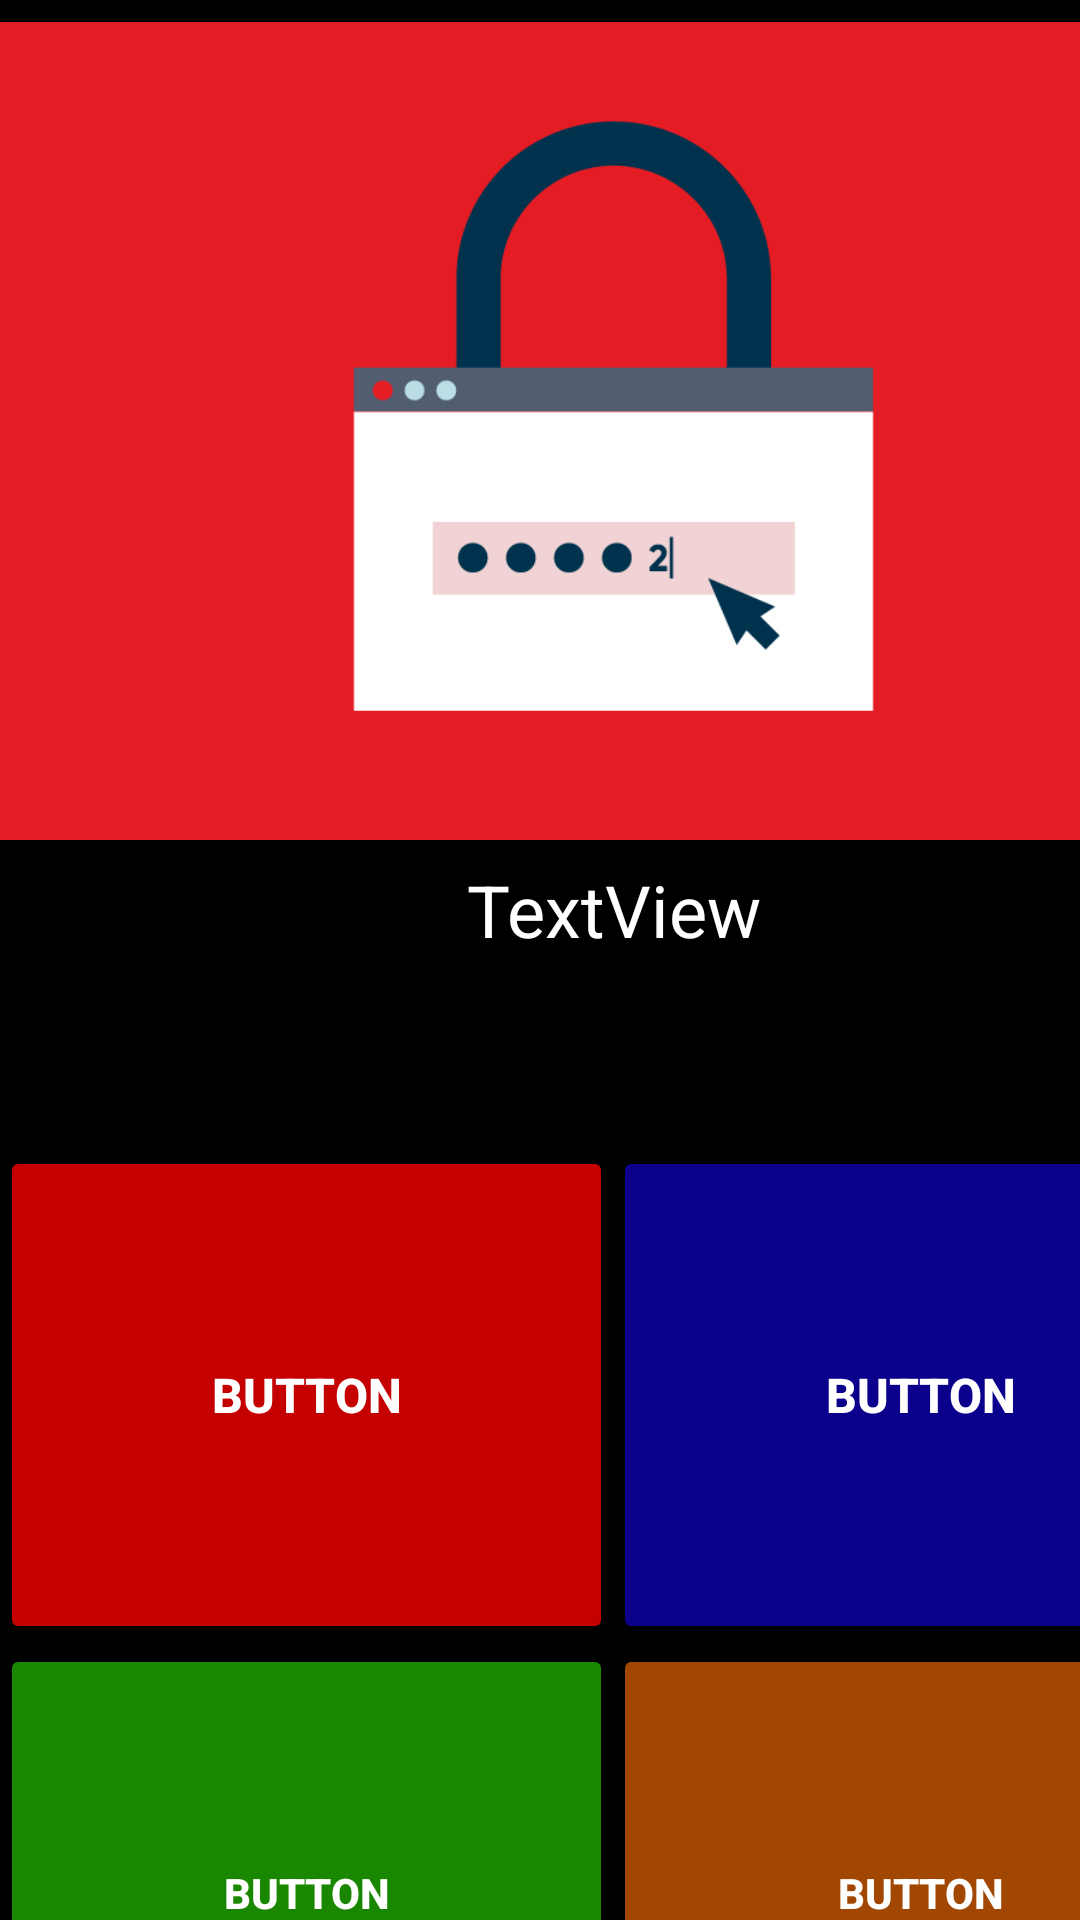

Android layout source for this screen:
<!-- AndroidManifest.xml: application theme Theme.TheRiskGame -->
<!-- res/layout/activity_quiz_template.xml -->
<?xml version="1.0" encoding="utf-8"?>
<androidx.constraintlayout.widget.ConstraintLayout xmlns:android="http://schemas.android.com/apk/res/android"
    xmlns:app="http://schemas.android.com/apk/res-auto"
    xmlns:tools="http://schemas.android.com/tools"
    android:layout_width="match_parent"
    android:layout_height="match_parent"
    android:background="#000000"
    tools:context=".QuizTemplate">

    <LinearLayout
        android:layout_width="409dp"
        android:layout_height="729dp"
        android:orientation="vertical"
        tools:layout_editor_absoluteX="1dp"
        tools:layout_editor_absoluteY="1dp">

        <ImageView
            android:id="@+id/imageView8"
            android:layout_width="match_parent"
            android:layout_height="287dp"
            app:srcCompat="@mipmap/mdp" />

        <TextView
            android:id="@+id/question"
            android:layout_width="match_parent"
            android:layout_height="95dp"
            android:text="TextView"
            android:textAlignment="center"
            android:textColor="#FFFFFF"
            android:textSize="24sp" />

        <LinearLayout
            android:layout_width="match_parent"
            android:layout_height="166dp"
            android:orientation="horizontal">

            <Button
                android:id="@+id/rep1"
                android:layout_width="wrap_content"
                android:layout_height="166dp"
                android:layout_weight="1"
                android:backgroundTint="#C50000"
                android:text="Button"
                android:textColor="#FFFFFF"
                android:textSize="16sp"
                android:textStyle="bold" />

            <Button
                android:id="@+id/rep2"
                android:layout_width="wrap_content"
                android:layout_height="match_parent"
                android:layout_weight="1"
                android:backgroundTint="#0A008C"
                android:text="Button"
                android:textColor="#FFFFFF"
                android:textSize="16sp"
                android:textStyle="bold" />
        </LinearLayout>

        <LinearLayout
            android:layout_width="match_parent"
            android:layout_height="158dp"
            android:orientation="horizontal">

            <Button
                android:id="@+id/rep3"
                android:layout_width="wrap_content"
                android:layout_height="166dp"
                android:layout_weight="1"
                android:backgroundTint="#198800"
                android:text="Button"
                android:textColor="#FFFFFF"
                android:textStyle="bold" />

            <Button
                android:id="@+id/rep4"
                android:layout_width="wrap_content"
                android:layout_height="166dp"
                android:layout_weight="1"
                android:backgroundTint="#A14702"
                android:lineSpacingExtra="16sp"
                android:text="Button"
                android:textColor="#FFFFFF"
                android:textStyle="bold" />

        </LinearLayout>
    </LinearLayout>
</androidx.constraintlayout.widget.ConstraintLayout>
<!-- resources referenced by this layout -->
<resources>
  <!-- mipmap mdp: jpg bitmap (mipmap-hdpi, 74869 bytes) -->
  <style name="Theme.TheRiskGame" parent="Theme.MaterialComponents.DayNight.DarkActionBar">
          
          <item name="colorPrimary">@color/purple_500</item>
          <item name="colorPrimaryVariant">@color/purple_700</item>
          <item name="colorOnPrimary">@color/white</item>
          
          <item name="colorSecondary">@color/teal_200</item>
          <item name="colorSecondaryVariant">@color/teal_700</item>
          <item name="colorOnSecondary">@color/black</item>
          
          <item name="android:statusBarColor">?attr/colorPrimaryVariant</item>
          
      </style>
  <color name="purple_500">#FF6200EE</color>
  <color name="purple_700">#FF3700B3</color>
  <color name="white">#FFFFFFFF</color>
  <color name="teal_200">#FF03DAC5</color>
  <color name="teal_700">#FF018786</color>
  <color name="black">#FF000000</color>
</resources>
